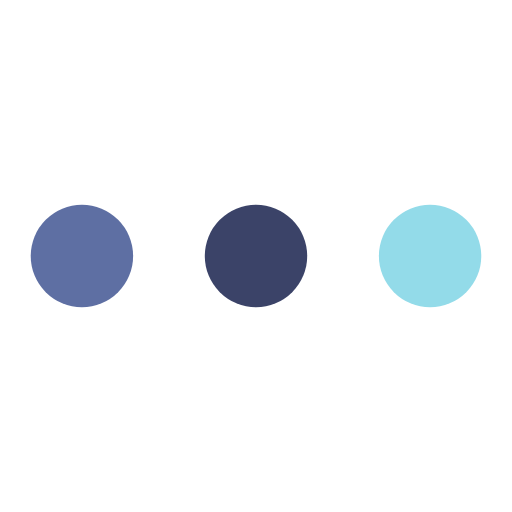
t = 0.00 s
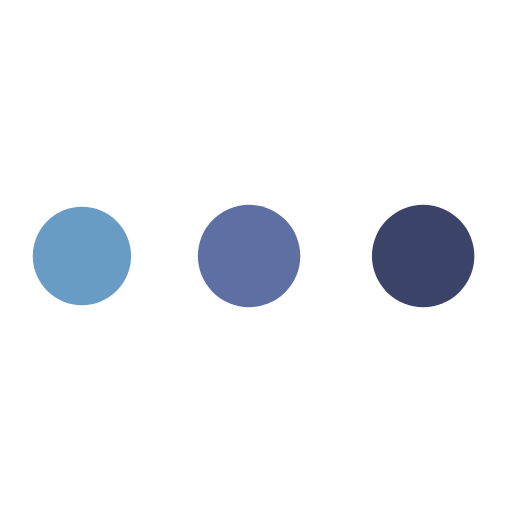
t = 0.36 s
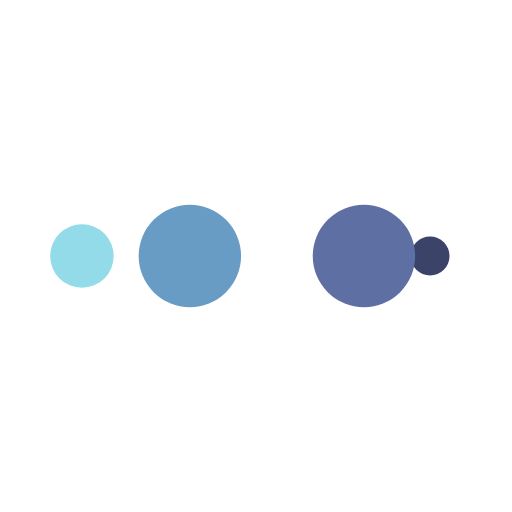
t = 0.60 s
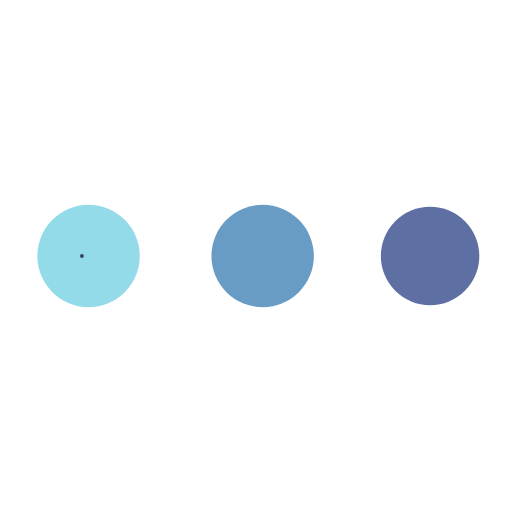
t = 0.96 s
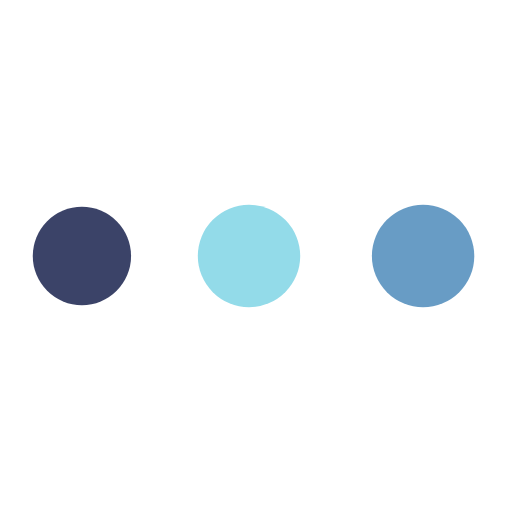
t = 1.32 s
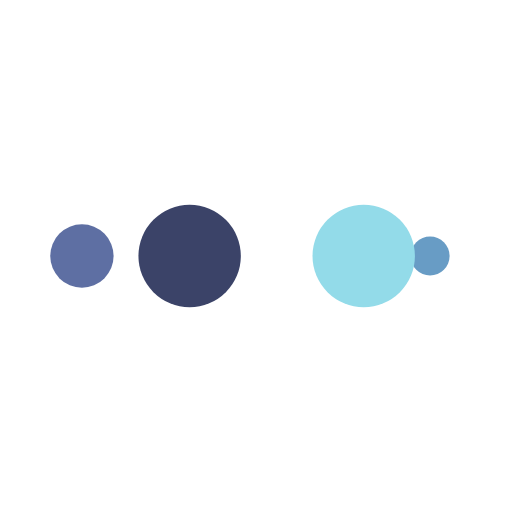
t = 1.56 s

The animated SVG that drew these frames (rendered in a browser with its animation timeline set to each time). Animation: 10 SMIL elements (animate=10); one cycle of 1.92 s, repeats indefinitely.

<?xml version="1.0" encoding="utf-8"?>
<svg xmlns="http://www.w3.org/2000/svg" xmlns:xlink="http://www.w3.org/1999/xlink" style="margin: auto; background: none; display: block; shape-rendering: auto;" width="200px" height="200px" viewBox="0 0 100 100" preserveAspectRatio="xMidYMid">
<circle cx="84" cy="50" r="10" fill="#93dbe9">
    <animate attributeName="r" repeatCount="indefinite" dur="0.4807692307692307s" calcMode="spline" keyTimes="0;1" values="10;0" keySplines="0 0.5 0.5 1" begin="0s"></animate>
    <animate attributeName="fill" repeatCount="indefinite" dur="1.923076923076923s" calcMode="discrete" keyTimes="0;0.25;0.5;0.75;1" values="#93dbe9;#3b4368;#5e6fa3;#689cc5;#93dbe9" begin="0s"></animate>
</circle><circle cx="16" cy="50" r="10" fill="#93dbe9">
  <animate attributeName="r" repeatCount="indefinite" dur="1.923076923076923s" calcMode="spline" keyTimes="0;0.25;0.5;0.75;1" values="0;0;10;10;10" keySplines="0 0.5 0.5 1;0 0.5 0.5 1;0 0.5 0.5 1;0 0.5 0.5 1" begin="0s"></animate>
  <animate attributeName="cx" repeatCount="indefinite" dur="1.923076923076923s" calcMode="spline" keyTimes="0;0.25;0.5;0.75;1" values="16;16;16;50;84" keySplines="0 0.5 0.5 1;0 0.5 0.5 1;0 0.5 0.5 1;0 0.5 0.5 1" begin="0s"></animate>
</circle><circle cx="50" cy="50" r="10" fill="#689cc5">
  <animate attributeName="r" repeatCount="indefinite" dur="1.923076923076923s" calcMode="spline" keyTimes="0;0.25;0.5;0.75;1" values="0;0;10;10;10" keySplines="0 0.5 0.5 1;0 0.5 0.5 1;0 0.5 0.5 1;0 0.5 0.5 1" begin="-0.4807692307692307s"></animate>
  <animate attributeName="cx" repeatCount="indefinite" dur="1.923076923076923s" calcMode="spline" keyTimes="0;0.25;0.5;0.75;1" values="16;16;16;50;84" keySplines="0 0.5 0.5 1;0 0.5 0.5 1;0 0.5 0.5 1;0 0.5 0.5 1" begin="-0.4807692307692307s"></animate>
</circle><circle cx="84" cy="50" r="10" fill="#5e6fa3">
  <animate attributeName="r" repeatCount="indefinite" dur="1.923076923076923s" calcMode="spline" keyTimes="0;0.25;0.5;0.75;1" values="0;0;10;10;10" keySplines="0 0.5 0.5 1;0 0.5 0.5 1;0 0.5 0.5 1;0 0.5 0.5 1" begin="-0.9615384615384615s"></animate>
  <animate attributeName="cx" repeatCount="indefinite" dur="1.923076923076923s" calcMode="spline" keyTimes="0;0.25;0.5;0.75;1" values="16;16;16;50;84" keySplines="0 0.5 0.5 1;0 0.5 0.5 1;0 0.5 0.5 1;0 0.5 0.5 1" begin="-0.9615384615384615s"></animate>
</circle><circle cx="16" cy="50" r="10" fill="#3b4368">
  <animate attributeName="r" repeatCount="indefinite" dur="1.923076923076923s" calcMode="spline" keyTimes="0;0.25;0.5;0.75;1" values="0;0;10;10;10" keySplines="0 0.5 0.5 1;0 0.5 0.5 1;0 0.5 0.5 1;0 0.5 0.5 1" begin="-1.4423076923076923s"></animate>
  <animate attributeName="cx" repeatCount="indefinite" dur="1.923076923076923s" calcMode="spline" keyTimes="0;0.25;0.5;0.75;1" values="16;16;16;50;84" keySplines="0 0.5 0.5 1;0 0.5 0.5 1;0 0.5 0.5 1;0 0.5 0.5 1" begin="-1.4423076923076923s"></animate>
</circle>
<!-- [ldio] generated by https://loading.io/ --></svg>